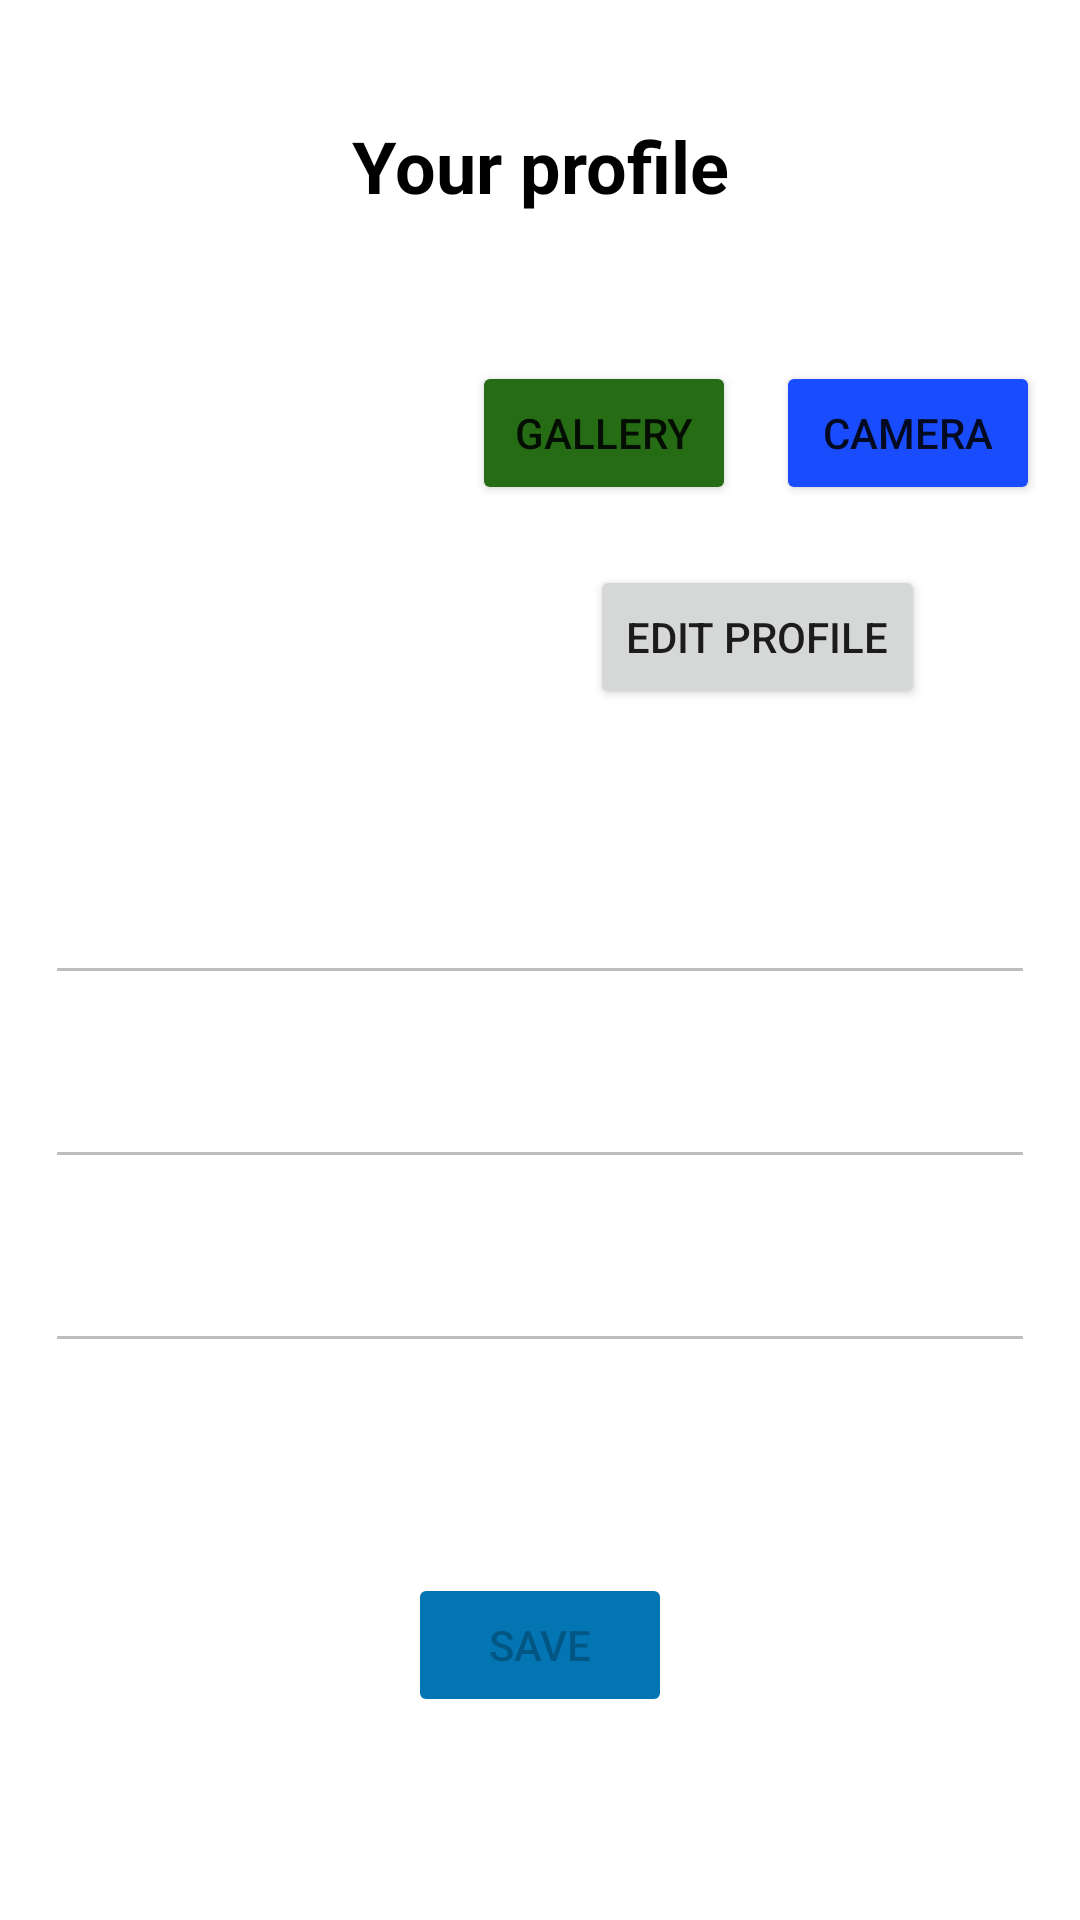

The Android layout XML behind this screen, and the referenced resources:
<!-- AndroidManifest.xml: application theme Theme.Covid19Statistic -->
<!-- res/layout/fragment_profile.xml -->
<?xml version="1.0" encoding="utf-8"?>
<androidx.constraintlayout.widget.ConstraintLayout xmlns:android="http://schemas.android.com/apk/res/android"
    xmlns:app="http://schemas.android.com/apk/res-auto"
    xmlns:tools="http://schemas.android.com/tools"
    android:layout_width="match_parent"
    android:layout_height="match_parent"
    tools:context=".ui.profile.ProfileFragment">

    <ImageView
        android:id="@+id/avatarImageView"
        android:layout_width="120dp"
        android:layout_height="160dp"
        android:layout_marginTop="20dp"
        android:layout_weight="1"
        android:visibility="visible"
        app:layout_constraintEnd_toEndOf="parent"
        app:layout_constraintHorizontal_bias="0.1"
        app:layout_constraintStart_toStartOf="parent"
        app:layout_constraintTop_toBottomOf="@+id/ProfileTextView"
        tools:srcCompat="@drawable/register_background" />

    <TextView
        android:id="@+id/ProfileTextView"
        android:layout_width="wrap_content"
        android:layout_height="wrap_content"
        android:layout_marginTop="30dp"
        android:layout_weight="2"
        android:padding="9dp"
        android:text="Your profile"
        android:textColor="#000000"
        android:textSize="24sp"
        android:textStyle="bold"
        app:layout_constraintEnd_toEndOf="parent"
        app:layout_constraintStart_toStartOf="parent"
        app:layout_constraintTop_toTopOf="parent" />


    <Button
        android:id="@+id/cameraButton"
        android:layout_width="wrap_content"
        android:layout_height="wrap_content"
        android:layout_marginTop="40dp"
        android:backgroundTint="#194CFD"
        android:text="Camera"
        app:layout_constraintEnd_toEndOf="parent"
        app:layout_constraintStart_toEndOf="@+id/galleryButton"
        app:layout_constraintTop_toBottomOf="@+id/ProfileTextView" />

    <Button
        android:id="@+id/galleryButton"
        android:layout_width="wrap_content"
        android:layout_height="wrap_content"
        android:layout_marginTop="40dp"
        android:backgroundTint="#256C14"
        android:text="Gallery"
        app:layout_constraintEnd_toStartOf="@+id/cameraButton"
        app:layout_constraintStart_toEndOf="@+id/avatarImageView"
        app:layout_constraintTop_toBottomOf="@+id/ProfileTextView" />

    <EditText
        android:id="@+id/emailEditText"
        android:layout_width="0dp"
        android:layout_height="wrap_content"
        android:layout_marginTop="30dp"
        android:layout_marginLeft="15dp"
        android:layout_marginRight="15dp"
        android:ems="10"
        android:enabled="false"
        android:gravity="center"
        android:inputType="textEmailAddress"
        app:layout_constraintEnd_toEndOf="parent"
        app:layout_constraintStart_toStartOf="parent"
        app:layout_constraintTop_toBottomOf="@+id/avatarImageView" />

    <EditText
        android:id="@+id/firstNameEditText"
        android:layout_width="0dp"
        android:layout_height="wrap_content"
        android:layout_marginTop="20dp"
        android:layout_marginLeft="15dp"
        android:layout_marginRight="15dp"
        android:ems="10"
        android:enabled="false"
        android:gravity="center"
        android:inputType="textPersonName"
        app:layout_constraintEnd_toEndOf="parent"
        app:layout_constraintStart_toStartOf="parent"
        app:layout_constraintTop_toBottomOf="@+id/emailEditText" />

    <EditText
        android:id="@+id/lastNameEditText"
        android:layout_width="0dp"
        android:layout_height="wrap_content"
        android:layout_marginTop="20dp"
        android:layout_marginLeft="15dp"
        android:layout_marginRight="15dp"
        android:ems="10"
        android:enabled="false"
        android:gravity="center"
        android:inputType="textPersonName"
        app:layout_constraintEnd_toEndOf="parent"
        app:layout_constraintStart_toStartOf="parent"
        app:layout_constraintTop_toBottomOf="@+id/firstNameEditText" />

    <Button
        android:id="@+id/editProfileButton"
        android:layout_width="wrap_content"
        android:layout_height="wrap_content"
        android:layout_marginStart="85dp"
        android:layout_marginTop="20dp"
        android:layout_marginEnd="84dp"
        android:text="Edit Profile"
        app:layout_constraintEnd_toEndOf="parent"
        app:layout_constraintStart_toEndOf="@+id/avatarImageView"
        app:layout_constraintTop_toBottomOf="@+id/cameraButton" />

    <Button
        android:id="@+id/updateButton"
        android:layout_width="wrap_content"
        android:layout_height="wrap_content"
        android:layout_marginTop="70dp"
        android:backgroundTint="#0475B3"
        android:enabled="false"
        android:text="Save"
        app:layout_constraintEnd_toEndOf="parent"
        app:layout_constraintStart_toStartOf="parent"
        app:layout_constraintTop_toBottomOf="@+id/lastNameEditText" />
</androidx.constraintlayout.widget.ConstraintLayout>
<!-- resources referenced by this layout -->
<resources>
  <!-- drawable register_background: jpg bitmap (drawable, 66490 bytes) -->
  <style name="Theme.Covid19Statistic" parent="Theme.MaterialComponents.DayNight.DarkActionBar">
          
          <item name="colorPrimary">@color/purple_500</item>
          <item name="colorPrimaryVariant">@color/purple_700</item>
          <item name="colorOnPrimary">@color/white</item>
          
          <item name="colorSecondary">@color/teal_200</item>
          <item name="colorSecondaryVariant">@color/teal_700</item>
          <item name="colorOnSecondary">@color/black</item>
          
          <item name="android:statusBarColor" tools:targetApi="l">?attr/colorPrimaryVariant</item>
          
      </style>
  <!-- not gathered from this repository: default colours our renderer supplied (Android Studio template values) -->
  <color name="purple_500">#FF6200EE</color>
  <color name="purple_700">#FF3700B3</color>
  <color name="teal_200">#FF03DAC5</color>
  <color name="teal_700">#FF018786</color>
  <color name="black">#FF000000</color>
  <color name="white">#FFFFFFFF</color>
</resources>
